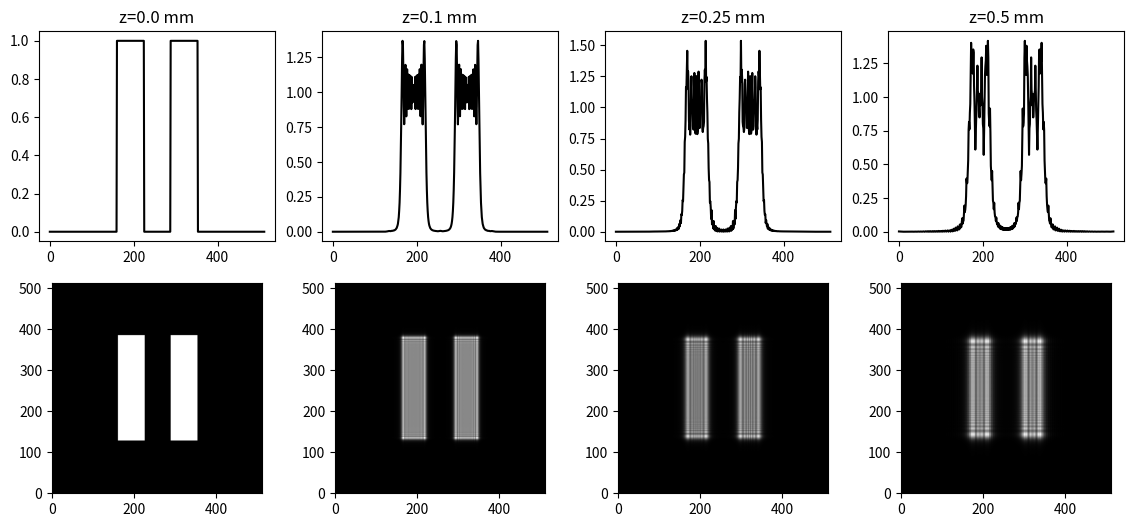

Write Python code to recreate this figure.
import numpy as np
import matplotlib.pyplot as plt

def rect2d(x,y):
    return np.where((np.abs(x) <= 0.5) & (np.abs(y) <= 0.5), 1 , 0)


N = 512
N2 = N/2
wavelen=0.6328*10**(-3)
dx,dy=1.0e-3,1.0e-3

x=np.arange(N)
y=np.arange(N)
X,Y=np.meshgrid(x,y)
Z=rect2d((X-N2-64)/64,(Y-N2)/256) + rect2d((X-N2+64)/64,(Y-N2)/256)
for i in range(512):
    for j in range(512):
        if Z[i][j]==1:
            print(i,j)

fig,ax=plt.subplots(2,4,figsize=(14,6))
ax[0,0].plot(Z[256,:],"-k")
ax[0,0].set_title("z=0.0 mm")
ax[1,0].imshow(Z,cmap="gray",origin="lower")

nux=np.fft.fftfreq(N,dx)
nuy=np.fft.fftfreq(N,dy)
NUX,NUY=np.meshgrid(nux,nuy)
nu_sq=1/wavelen**2-(NUX**2+NUY**2)
mask=nu_sq>0
weight=np.zeros((N,N),dtype=np.complex128)

distance=[0.1,0.25,0.5]
for i in range(3):
    z=distance[i]
    weight[mask]=np.exp(1j*2*np.pi*np.sqrt(nu_sq[mask])*z)

    diffraction=np.fft.ifft2(weight*np.fft.fft2(Z))
    ax[0,i+1].plot(np.abs(diffraction[256,:])**2,"-k")
    ax[0,i+1].set_title("z={} mm".format(z))
    ax[1,i+1].imshow(np.abs(diffraction)**2,cmap="gray",origin="lower")

plt.savefig("program6-2.png")